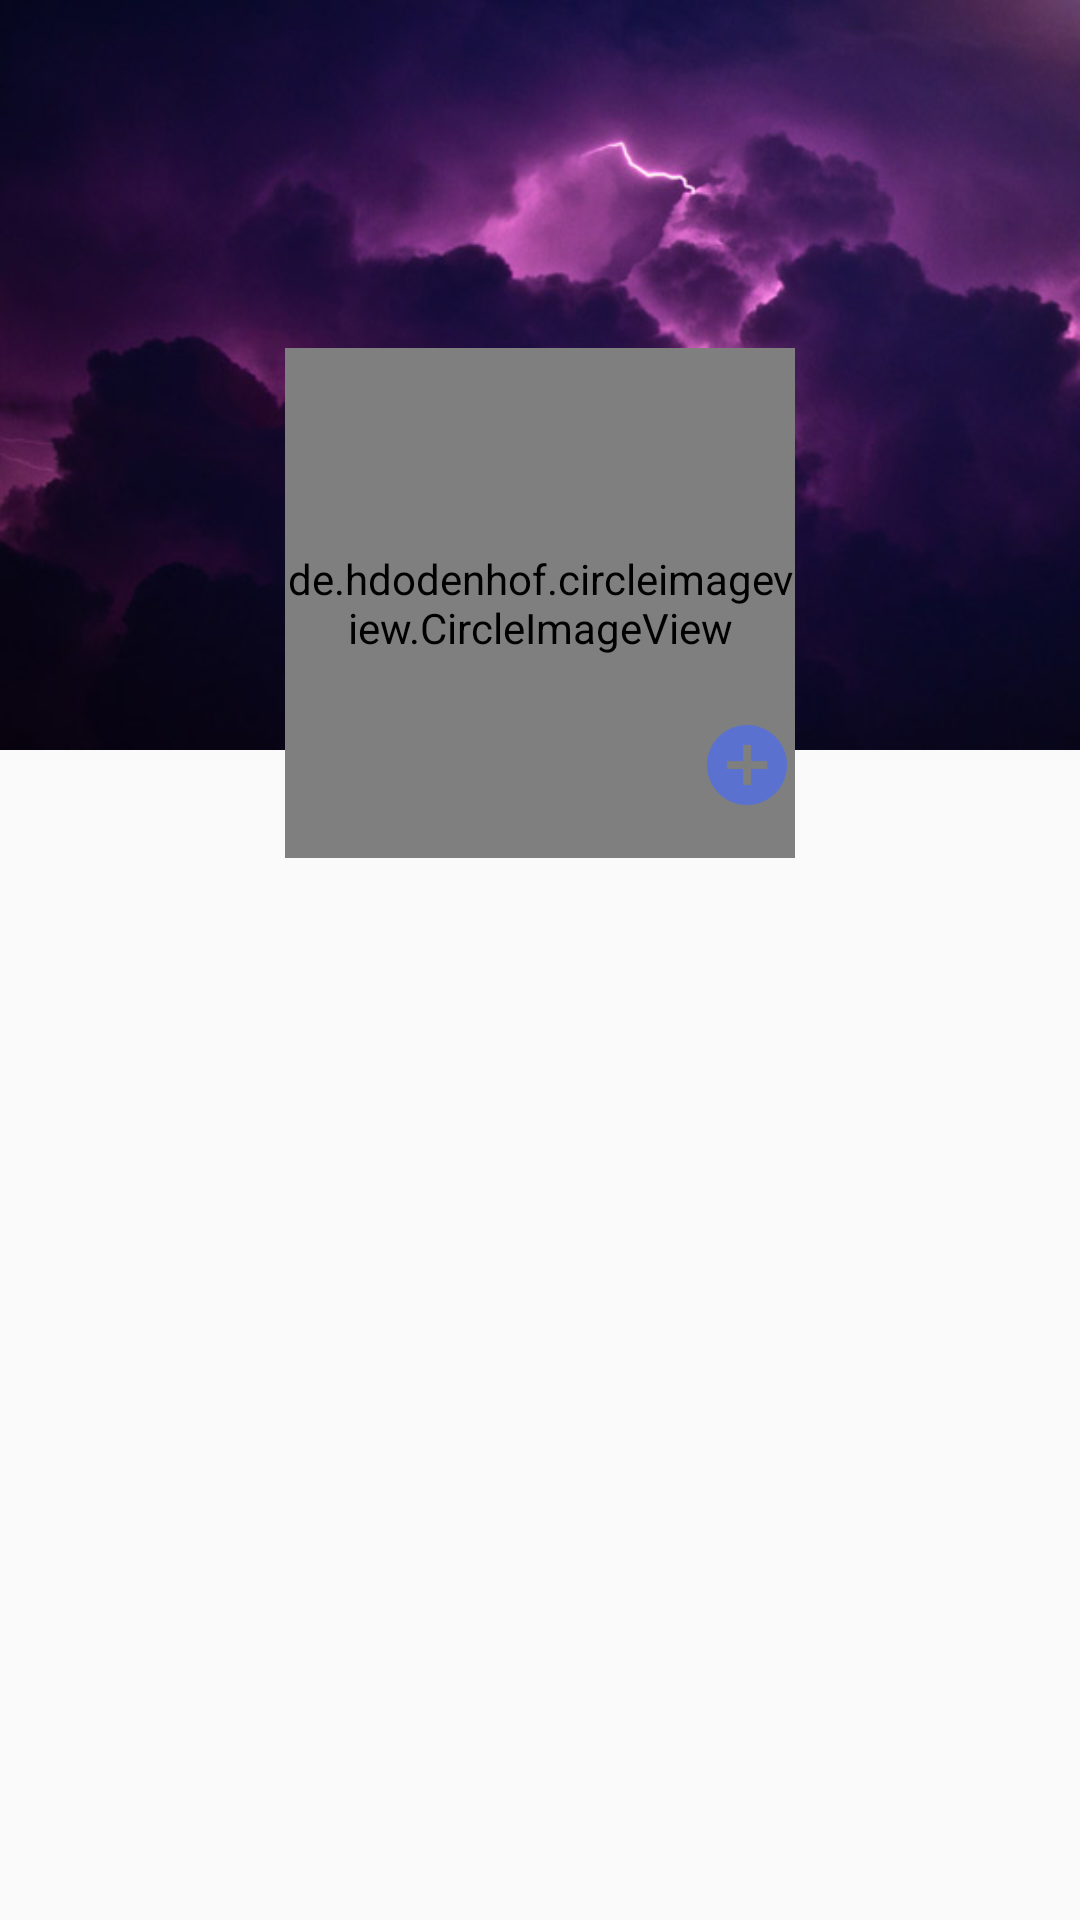

The Android layout XML behind this screen, and the referenced resources:
<!-- AndroidManifest.xml: application theme AppTheme -->
<!-- res/layout/content_profile.xml -->
<?xml version="1.0" encoding="utf-8"?>
<android.support.v4.widget.DrawerLayout xmlns:app="http://schemas.android.com/apk/res-auto"
    xmlns:tools="http://schemas.android.com/tools"
    xmlns:android="http://schemas.android.com/apk/res/android"
    android:layout_width="match_parent"
    android:layout_height="match_parent"
    android:orientation="vertical"
    android:id="@+id/drawer_nav">
    <ScrollView
        xmlns:android="http://schemas.android.com/apk/res/android"
        android:layout_width="fill_parent"
        android:layout_height="fill_parent">
    <RelativeLayout xmlns:android="http://schemas.android.com/apk/res/android"
        xmlns:app="http://schemas.android.com/apk/res-auto"
        xmlns:tools="http://schemas.android.com/tools"
        android:layout_width="match_parent"
        android:layout_height="match_parent"
        app:layout_behavior="@string/appbar_scrolling_view_behavior"
        tools:context="com.dnerd.dipty.farmcheck.Profile"
        tools:showIn="@layout/activity_profile">

        <ImageView
            android:layout_width="match_parent"
            android:layout_height="250dp"
            android:background="@drawable/dark_clouds"/>
        <RelativeLayout
            android:layout_width="wrap_content"
            android:layout_height="wrap_content"
            android:layout_alignParentTop="true"
            android:id="@+id/relativeLayoutPic"
            android:layout_centerHorizontal="true"
            android:layout_marginTop="20dp">

            <de.hdodenhof.circleimageview.CircleImageView
                android:id="@+id/profileImage"
                android:layout_width="170dp"
                android:layout_height="170dp"
                android:layout_alignParentTop="true"
                android:layout_centerHorizontal="true"
                android:layout_marginTop="96dp"
                android:src="@drawable/default_profile_image" />

            <ImageView
                android:id="@+id/addProfilePic"
                android:layout_width="wrap_content"
                android:layout_height="wrap_content"
                android:layout_alignBottom="@+id/profileImage"
                android:layout_alignEnd="@+id/profileImage"
                android:layout_alignRight="@+id/profileImage"
                android:layout_marginBottom="15dp"
                android:src="@drawable/add_icon" />
        </RelativeLayout>

    <TextView
        android:id="@+id/profileTextViewUsername"
        android:layout_width="wrap_content"
        android:layout_height="wrap_content"
        android:layout_marginTop="26dp"
        android:text=""
        android:textSize="28sp"
        android:layout_below="@+id/relativeLayoutPic"
        android:layout_centerHorizontal="true"
        android:fontFamily="sans-serif-condensed"
        android:textAppearance="?android:textAppearanceLarge"/>

    <TextView
        android:id="@+id/profileTextViewEmail"
        android:layout_width="wrap_content"
        android:layout_height="wrap_content"
        android:layout_below="@+id/profileTextViewUsername"
        android:layout_marginTop="10dp"
        android:layout_centerHorizontal="true"
        android:text=""
        android:textSize="18sp"
        android:fontFamily="sans-serif-condensed"
        android:textAppearance="?android:textAppearanceLarge"/>
    </RelativeLayout>
    </ScrollView>
    <android.support.design.widget.NavigationView
        android:id="@+id/nav_view"
        android:layout_width="wrap_content"
        android:layout_height="match_parent"
        android:layout_gravity="start"
        app:headerLayout="@layout/navigation"
        app:menu="@menu/navigation_menu">
    </android.support.design.widget.NavigationView>
</android.support.v4.widget.DrawerLayout>
<!-- res/layout/activity_profile.xml (included above) -->
<?xml version="1.0" encoding="utf-8"?>
<android.support.design.widget.CoordinatorLayout xmlns:android="http://schemas.android.com/apk/res/android"
    xmlns:app="http://schemas.android.com/apk/res-auto"
    xmlns:tools="http://schemas.android.com/tools"
    android:layout_width="match_parent"
    android:layout_height="match_parent"
    tools:context="com.dnerd.dipty.farmcheck.Profile">

    <android.support.design.widget.AppBarLayout
        android:layout_width="match_parent"
        android:layout_height="wrap_content"
        android:theme="@style/AppTheme.AppBarOverlay">

        <android.support.v7.widget.Toolbar
            android:id="@+id/toolbar"
            android:layout_width="match_parent"
            android:layout_height="?attr/actionBarSize"
            android:background="?attr/colorPrimary"
            app:popupTheme="@style/AppTheme.PopupOverlay" />
    

    </android.support.design.widget.AppBarLayout>

    <include layout="@layout/content_profile" />

    

</android.support.design.widget.CoordinatorLayout>
<!-- res/layout/navigation.xml (included above) -->
<?xml version="1.0" encoding="utf-8"?>
<LinearLayout xmlns:android="http://schemas.android.com/apk/res/android"
    xmlns:tools="http://schemas.android.com/tools"
    android:orientation="vertical"
    android:layout_width="match_parent"
    android:layout_height="wrap_content"
    android:gravity="center"
    tools:Context="com.dnerd.dipty.farmcheck.Navigation">

    <RelativeLayout
        android:layout_width="wrap_content"
        android:layout_height="wrap_content">
    <ImageView
        android:layout_width="match_parent"
        android:layout_height="250dp"
        android:background="@drawable/dark_clouds"/>

        <de.hdodenhof.circleimageview.CircleImageView
            android:id="@+id/navProfileImage"
            android:layout_width="120dp"
            android:layout_height="120dp"
            android:layout_alignParentTop="true"
            android:layout_marginTop="55dp"
            android:layout_marginLeft="20dp"
            android:layout_alignParentLeft="true"
            android:src="@drawable/default_profile_image" />
        <TextView
            android:id="@+id/navTextViewName"
            android:layout_width="wrap_content"
            android:layout_height="wrap_content"
            android:layout_marginTop="5dp"
            android:text="poojjjjj kkllll"
            android:textSize="25sp"
            android:textColor="@android:color/white"
            android:layout_below="@+id/navProfileImage"
            android:layout_marginLeft="25dp"
            android:layout_alignParentLeft="true"
            android:fontFamily="sans-serif-condensed"
            android:textAppearance="?android:textAppearanceLarge"/>
        <TextView
            android:id="@+id/navTextViewEmail"
            android:layout_width="wrap_content"
            android:layout_height="wrap_content"
            android:layout_marginTop="0dp"
            android:text="klllll oopp"
            android:textSize="20sp"
            android:textColor="@android:color/white"
            android:layout_below="@+id/navTextViewName"
            android:layout_marginLeft="25dp"
            android:layout_alignParentLeft="true"
            android:fontFamily="sans-serif-condensed"
            android:textAppearance="?android:textAppearanceLarge"/>

    </RelativeLayout>


</LinearLayout>
<!-- resources referenced by this layout -->
<resources>
  <dimen name="fab_margin">16dp</dimen>
  <!-- drawable add_icon: png bitmap (drawable-hdpi, 636 bytes) -->
  <!-- drawable dark_clouds: jpg bitmap (drawable, 28968 bytes) -->
  <style name="AppTheme.AppBarOverlay" parent="ThemeOverlay.AppCompat.Dark.ActionBar" />
  <style name="AppTheme.PopupOverlay" parent="ThemeOverlay.AppCompat.Light" />
  <style name="AppTheme" parent="Theme.AppCompat.Light.DarkActionBar">
          
          <item name="colorPrimary">@color/colorPrimary</item>
          <item name="colorPrimaryDark">@color/colorPrimaryDark</item>
          <item name="colorAccent">@color/colorAccent</item>
      </style>
  <color name="colorPrimary">#0a0909</color>
  <color name="colorPrimaryDark">#101010</color>
  <color name="colorAccent">#FF4081</color>
</resources>
